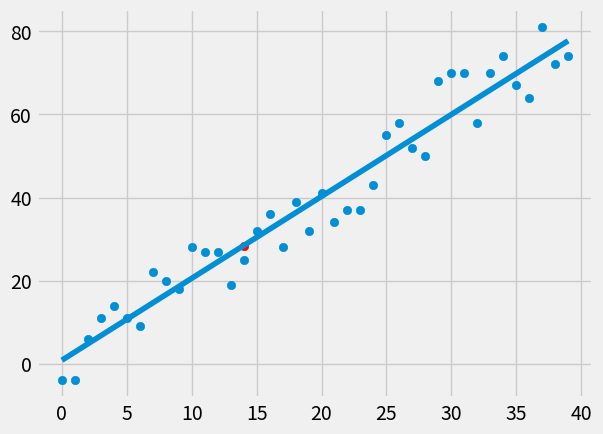

This chart was generated by the following Python code:
from statistics import mean
import numpy as np
import os
import matplotlib as mpl
if os.environ.get('DISPLAY','') == '':
    print('no display found. Using non-interactive Agg backend')
    mpl.use('Agg')
import matplotlib.pyplot as plt
from matplotlib import style
import random
style.use('fivethirtyeight')


def create_dataset(hm,variance, step=2,correlation=False):
    val=1
    ys=[]
    for i in range(hm):
        y = val + random.randrange(-variance,variance)
        ys.append(y)
        if correlation and correlation =='pos':
            val+=step
        elif correlation and correlation =='neg':
            val-=step
    xs=[i for i in range(len(ys))]
    return np.array (xs,dtype= np.float64),np.array(ys, dtype=np.float64)

def best_fit_slope_and_b(xs,ys):
    m=(mean(xs)*mean(ys))-mean(xs*ys)
    m=m/((mean(xs)**2)-mean(xs**2))
    b=mean(ys)-(m*mean(xs))

    return m,b

def squared_error(y_orig,y_line):
    print("type")
    print(type(y_orig))
    return sum((y_line-y_orig)**2)
def coefficient_of_det(y_orig,y_line):
    y_mean_line=[mean(y_orig) for ys in y_orig]
    squared_error_regr=squared_error(y_orig,y_line)
    squared_error_ymean=squared_error(y_orig,y_mean_line)
    return 1-(squared_error_regr/squared_error_ymean)

xs,ys = create_dataset(40,10,2,correlation='pos')

m,b=best_fit_slope_and_b(xs,ys)
print (m,b)
regression_line=[((m*x)+b) for x in xs]
predictiveX=14
predictiveY=(m*predictiveX)+b

r_squared=coefficient_of_det(ys,regression_line)
print('RSQUARED')
print(r_squared)
plt.scatter(predictiveX,predictiveY,c='red')
plt.scatter(xs,ys)
plt.plot(xs,regression_line)
plt.show()